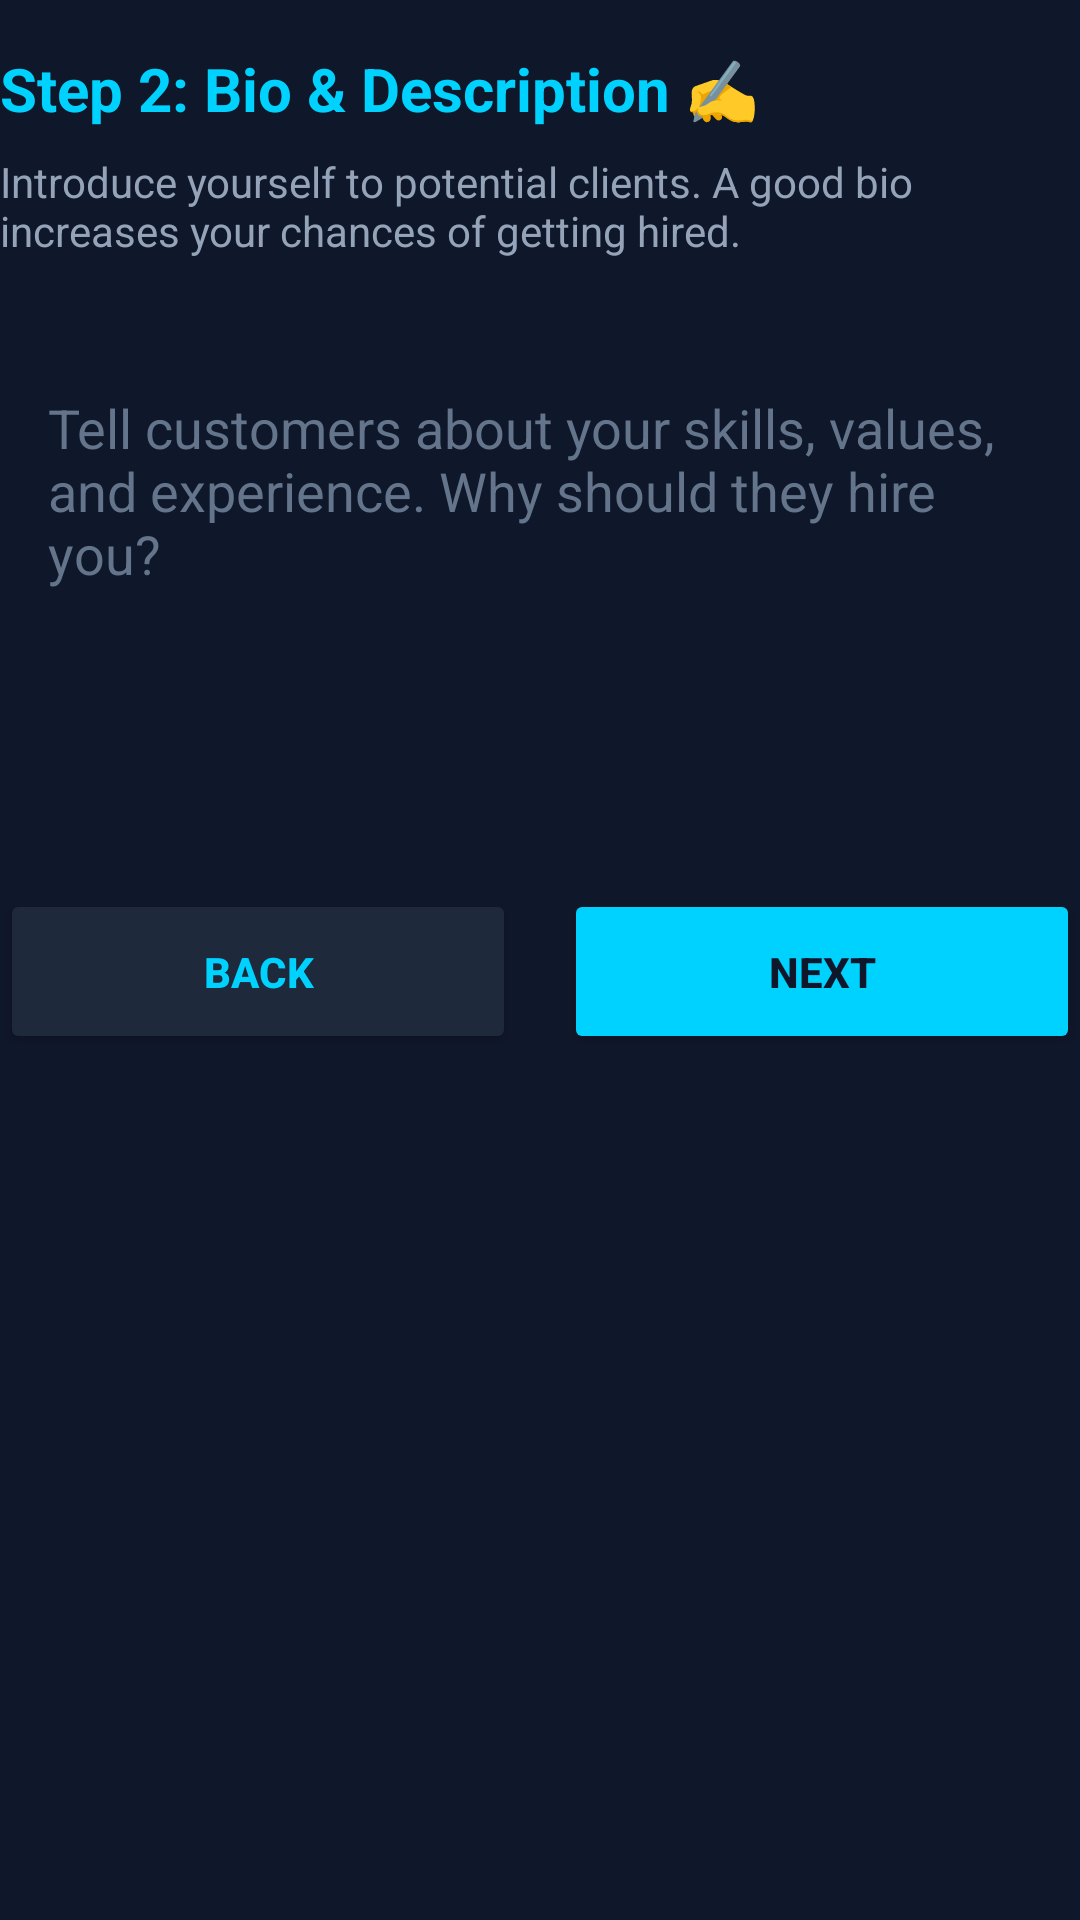

Here is an Android app screen rendered from its layout file. Give the layout XML and the strings, colors and styles it references.
<!-- AndroidManifest.xml: application theme Theme.LocalProAndroid -->
<!-- res/layout/fragment_step2_bio.xml -->
<?xml version="1.0" encoding="utf-8"?>
<androidx.constraintlayout.widget.ConstraintLayout xmlns:android="http://schemas.android.com/apk/res/android"
    xmlns:app="http://schemas.android.com/apk/res-auto"
    android:layout_width="match_parent"
    android:layout_height="match_parent"
    android:background="#0F172A">

    <TextView
        android:id="@+id/tvStepTitle"
        android:layout_width="wrap_content"
        android:layout_height="wrap_content"
        android:layout_marginTop="16dp"
        android:text="Step 2: Bio &amp; Description &#9997;&#65039;"
        android:textColor="#00D2FF"
        android:textSize="20sp"
        android:textStyle="bold"
        app:layout_constraintStart_toStartOf="parent"
        app:layout_constraintTop_toTopOf="parent" />

    <TextView
        android:id="@+id/tvStepSubtitle"
        android:layout_width="match_parent"
        android:layout_height="wrap_content"
        android:layout_marginTop="8dp"
        android:text="Introduce yourself to potential clients. A good bio increases your chances of getting hired."
        android:textColor="#94A3B8"
        android:textSize="14sp"
        app:layout_constraintTop_toBottomOf="@id/tvStepTitle" />

    <EditText
        android:id="@+id/etBio"
        android:layout_width="match_parent"
        android:layout_height="150dp"
        android:layout_marginTop="28dp"
        android:background="@drawable/input_background"
        android:gravity="top|left"
        android:hint="Tell customers about your skills, values, and experience. Why should they hire you?"
        android:inputType="textMultiLine"
        android:padding="16dp"
        android:textColor="#FFFFFF"
        android:textColorHint="#64748B"
        app:layout_constraintTop_toBottomOf="@id/tvStepSubtitle" />

    <LinearLayout
        android:layout_width="match_parent"
        android:layout_height="wrap_content"
        android:layout_marginTop="32dp"
        android:orientation="horizontal"
        app:layout_constraintTop_toBottomOf="@id/etBio">

        <Button
            android:id="@+id/btnBackStep2"
            android:layout_width="0dp"
            android:layout_height="55dp"
            android:layout_marginRight="8dp"
            android:layout_weight="1"
            android:backgroundTint="#1E293B"
            android:text="BACK"
            android:textColor="#00D2FF"
            android:textStyle="bold" />

        <Button
            android:id="@+id/btnNextStep2"
            android:layout_width="0dp"
            android:layout_height="55dp"
            android:layout_marginLeft="8dp"
            android:layout_weight="1"
            android:backgroundTint="#00D2FF"
            android:text="NEXT"
            android:textColor="#0F172A"
            android:textStyle="bold" />
    </LinearLayout>

</androidx.constraintlayout.widget.ConstraintLayout>
<!-- resources referenced by this layout -->
<resources>
  <style name="Theme.LocalProAndroid" parent="Base.Theme.LocalProAndroid" />
  <style name="Base.Theme.LocalProAndroid" parent="Theme.Material3.DayNight.NoActionBar">
          <item name="colorPrimary">#0EA5E9</item>
          <item name="colorPrimaryVariant">#6366F1</item>
          <item name="colorSecondary">#10B981</item>
          <item name="android:windowBackground">@color/lp_bg_deep</item>
      </style>
  <color name="lp_bg_deep">#0D1B2A</color>
</resources>
